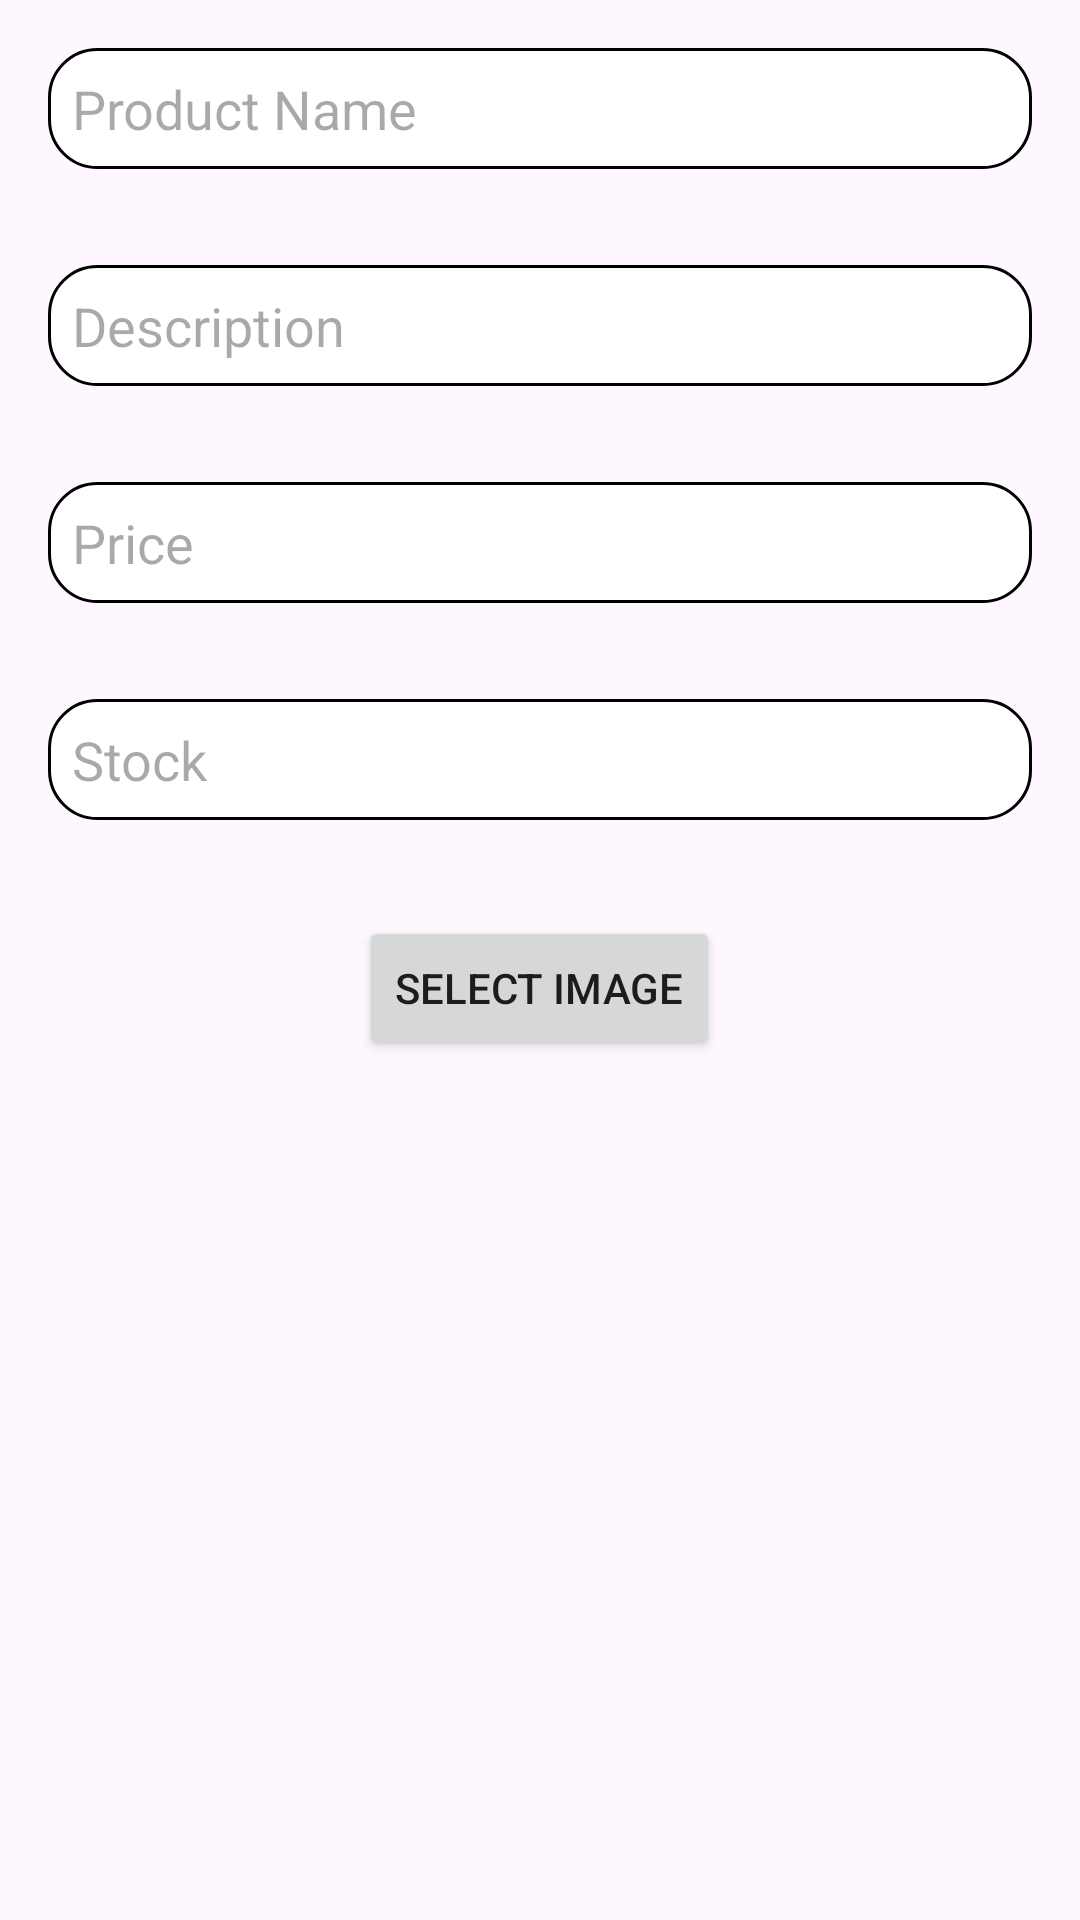

Reconstruct the res/layout file that produces this screen, plus the resources it refers to.
<!-- AndroidManifest.xml: application theme Theme.PRM_Shop -->
<!-- res/layout/activity_product_update.xml -->
<?xml version="1.0" encoding="utf-8"?>
<RelativeLayout xmlns:android="http://schemas.android.com/apk/res/android"
    xmlns:tools="http://schemas.android.com/tools"
    android:layout_width="match_parent"
    android:layout_height="match_parent"
    tools:context=".activities.UpdateProductActivity">

    <EditText
        android:id="@+id/edit_text_product_name"
        android:layout_width="match_parent"
        android:layout_height="wrap_content"
        android:hint="Product Name"
        android:layout_margin="16dp"
        android:padding="8dp"
        android:background="@drawable/rounded_edit_text" />

    <EditText
        android:id="@+id/edit_text_product_description"
        android:layout_width="match_parent"
        android:layout_height="wrap_content"
        android:hint="Description"
        android:layout_below="@id/edit_text_product_name"
        android:layout_margin="16dp"
        android:padding="8dp"
        android:background="@drawable/rounded_edit_text" />

    <EditText
        android:id="@+id/edit_text_product_price"
        android:layout_width="match_parent"
        android:layout_height="wrap_content"
        android:hint="Price"
        android:layout_below="@id/edit_text_product_description"
        android:layout_margin="16dp"
        android:padding="8dp"
        android:background="@drawable/rounded_edit_text"
        android:inputType="numberDecimal" />

    <EditText
        android:id="@+id/edit_text_product_stock"
        android:layout_width="match_parent"
        android:layout_height="wrap_content"
        android:hint="Stock"
        android:layout_below="@id/edit_text_product_price"
        android:layout_margin="16dp"
        android:padding="8dp"
        android:background="@drawable/rounded_edit_text"
        android:inputType="number" />

    <Button
        android:id="@+id/button_select_image"
        android:layout_width="wrap_content"
        android:layout_height="wrap_content"
        android:layout_below="@id/edit_text_product_stock"
        android:layout_margin="16dp"
        android:layout_centerHorizontal="true"
        android:text="Select Image"/>

    <ImageView
        android:id="@+id/product_image_view"
        android:layout_width="200dp"
        android:layout_height="200dp"
        android:layout_below="@id/button_select_image"
        android:layout_margin="16dp"
        android:layout_centerHorizontal="true"
        android:scaleType="centerCrop"/>

    <Button
        android:id="@+id/button_update_product"
        android:layout_width="wrap_content"
        android:layout_height="wrap_content"
        android:layout_below="@id/product_image_view"
        android:layout_margin="16dp"
        android:layout_centerHorizontal="true"
        android:text="Update Product"/>


    
</RelativeLayout>
<!-- res/layout/footer_manage_layout.xml (included above) -->
<?xml version="1.0" encoding="utf-8"?>
<LinearLayout xmlns:android="http://schemas.android.com/apk/res/android"
    xmlns:app="http://schemas.android.com/apk/res-auto"
    android:id="@+id/footerLayout"
    android:layout_width="match_parent"
    android:layout_height="wrap_content"
    android:orientation="horizontal"
    android:padding="8dp"
    android:gravity="center_vertical"
    android:background="@color/white">

    <ImageView
        android:id="@+id/imageHome"
        android:layout_width="0dp"
        android:layout_height="40dp"
        android:src="@drawable/ic_dashboard"
        android:layout_weight="1"
        android:layout_marginEnd="0dp"/>

    <ImageView
        android:id="@+id/imageUser"
        android:layout_width="0dp"
        android:layout_height="40dp"
        android:src="@drawable/ic_users"
        android:layout_weight="1"
        android:layout_marginEnd="0dp"/>

    <ImageView
        android:id="@+id/imageProduct"
        android:layout_width="0dp"
        android:layout_height="40dp"
        android:src="@drawable/ic_product"
        android:layout_weight="1"
        android:layout_marginEnd="0dp"/>

    <ImageView
        android:id="@+id/imageOrder"
        android:layout_width="0dp"
        android:layout_height="40dp"
        android:src="@drawable/ic_order"
        android:layout_weight="1"
        android:layout_marginEnd="0dp"/>

    <ImageView
        android:id="@+id/imageSetting"
        android:layout_width="0dp"
        android:layout_height="40dp"
        android:layout_weight="1"
        android:layout_marginEnd="0dp"
        android:src="@drawable/ic_setting" />
</LinearLayout>
<!-- resources referenced by this layout -->
<resources>
  <color name="white">#FFFFFFFF</color>
  <!-- drawable ic_dashboard: png bitmap (drawable, 23378 bytes) -->
  <!-- drawable ic_product: png bitmap (drawable, 23375 bytes) -->
  <!-- drawable ic_setting: png bitmap (drawable, 17846 bytes) -->
  <!-- drawable ic_users: png bitmap (drawable, 27610 bytes) -->
  <!-- drawable rounded_edit_text (drawable) -->
  <shape xmlns:android="http://schemas.android.com/apk/res/android">
      <solid android:color="@color/white" />
      <corners android:radius="16dp" /> 
      <stroke android:width="1dp" />
      <padding android:left="8dp" android:top="8dp" android:right="8dp" android:bottom="8dp"/>
  </shape>
  <style name="Theme.PRM_Shop" parent="Base.Theme.PRM_Shop" />
  <style name="Base.Theme.PRM_Shop" parent="Theme.Material3.DayNight.NoActionBar">
          
          
      </style>
</resources>
